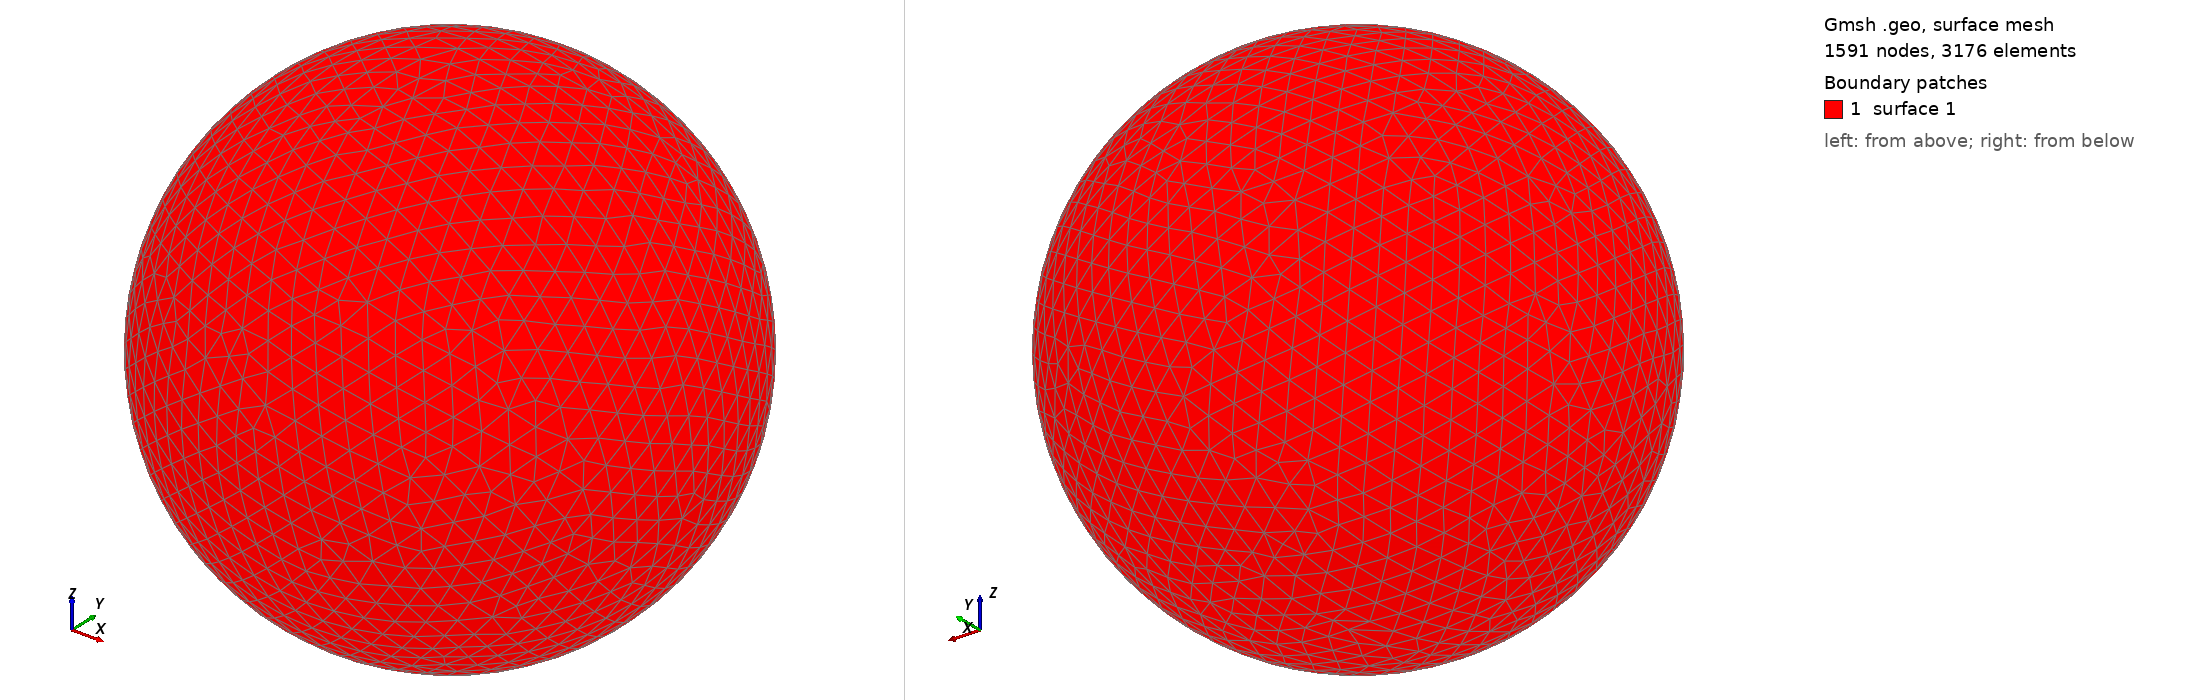

Gmsh geometry script, surface-meshed: 1591 nodes, 3176 surface elements. Boundary patches (legend numbers): 1 surface 1. Left view from above one corner, right view from below the opposite corner. The script declares no physical surfaces, so the legend lists its geometric surfaces. The drawing asked Gmsh for element sizes between 1% and 20% of the model's largest extent; the script's own settings can give other sizes.

=== shot1640.geo (drawn) ===
SetFactory("OpenCASCADE");
Point(1) = {0,0,0,0};
Sphere(1) = {0,0,0,0.06751000};
MeshSize{ PointsOf{ Surface{:}; } } = 0.006751000;
Mesh.ElementOrder=1;
Mesh.Format=39;
